Run: headless pygame with SDL's dummy video driver; simulated clock (each Clock.tick advances the game by its frame time, no real sleeping); random seed 0; keys injected as events and as key.get_pressed() state; no mouse input.
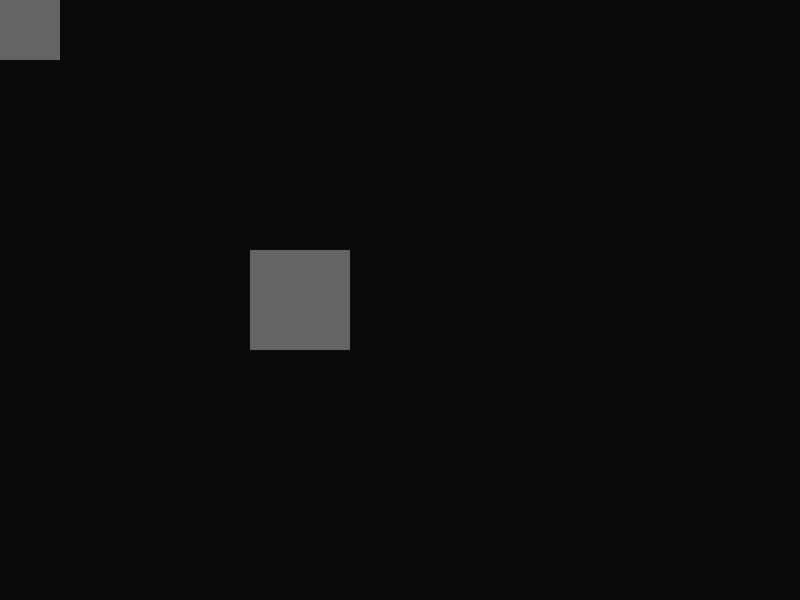
Frame 1 of 4 · flips 1–60 · no input
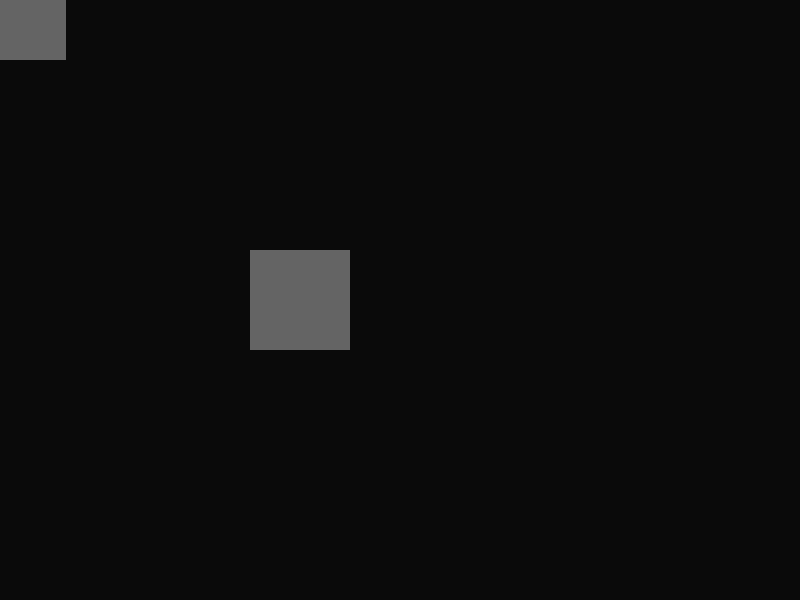
Frame 2 of 4 · flips 61–180 · tapped SPACE, RETURN · held RIGHT (→), D
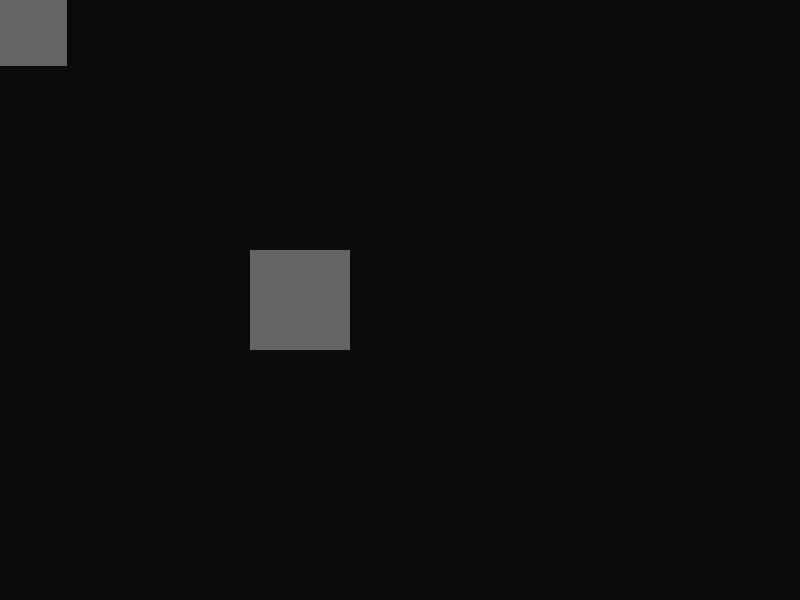
Frame 3 of 4 · flips 181–300 · held DOWN (↓), S
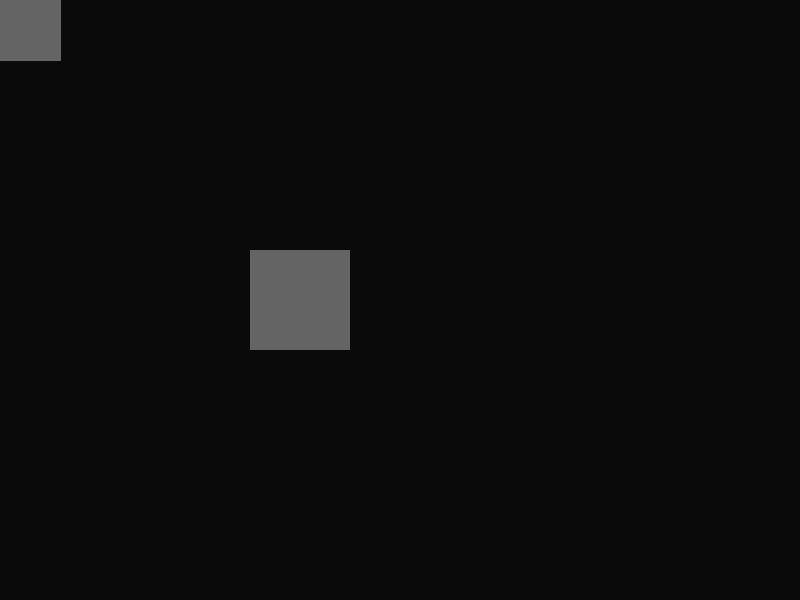
Frame 4 of 4 · flips 301–420 · held LEFT (←), A, UP (↑), W

The pygame program that drew these frames:

#/!/usr/bin/env python2

import pygame


def cross(v1, v2):
    return v2[0]*v1[1] - v2[1]*v1[0]

# e.g. intersect([rayP, rayV], [lineP1, lineP2])
def intersect(ray, line, screen):
    pygame.draw.line(screen, (255, 0, 0),
                     (ray[0][0], ray[0][1]),
                     (ray[0][0] + 50*ray[1][0],
                      ray[0][1] + 50*ray[1][1] ) )
    pygame.draw.line(screen, (0, 255, 0),
                     (line[0][0], line[0][1]),
                     (line[1][0], line[1][1] ) )
    
    v1 = [ray[0][0] - line[0][0], ray[0][1] - line[0][1]]
    v2 = [line[1][0] - line[0][0], line[1][1] - line[0][1]]
    v3 = [-ray[1][1], ray[1][0]]

    dot = v2[0]*v3[0] + v2[1]*v3[1]
    if abs(dot) < 0.000001:
        return 100

    t1 = cross(v2, v1) / dot
    t2 = (v1[0]*v3[0] + v1[1]*v3[1])/dot

    if t1 > 0.0 and (t2 >= 0.0 and t2 <= 1.0):
        return t1
    else:
        return 100

DRAG = 0.8

class AABB:
    def __init__(self, pos, size):
        self.pos = pos
        self.size = size
        self.vel = [0.0,0.0]
        self.force = [0.0,0.0]
    def draw(self, screen):
        pygame.draw.rect(screen, (100,100,100), (self.min()[0], self.min()[1], self.size[0], self.size[1]))
    def addForce(self, dv):
        self.force[0] += dv[0]
        self.force[1] += dv[1]
    def setXForce(self, vx):
        self.force[0] = vx
    def setYForce(self, vy):
        self.force[1] = vy
    def max(self):
        return [self.pos[0] + self.size[0]/2, self.pos[1] + self.size[1]/2]
    def min(self):
        return [self.pos[0] - self.size[0]/2, self.pos[1] - self.size[1]/2]    
    def update(self, aabs, dt, screen):
        lastPos = self.pos[:]
        self.vel[0] += self.force[0]*dt
        self.vel[1] += self.force[1]*dt
        self.pos[0] += self.vel[0]*dt
        self.pos[1] += self.vel[1]*dt
        self.vel[0] *= DRAG
        self.vel[1] *= DRAG

        for b in aabs:
            if self is not b and (abs(self.vel[0]) > 0 or abs(self.vel[1]) > 0):
                thisMin = self.min()
                thisMax = self.max()
                otherMin = b.min()
                otherMax = b.max()
                if (thisMax[0] > otherMin[0] and thisMin[0] < otherMax[0] and
                    thisMax[1] > otherMin[1] and thisMin[1] < otherMax[1]):
                    print("COLLISION!")

                    pC = [0.0, 0.0]
                    pH = [0.0, 0.0]
                    pV = [0.0, 0.0]
                    opC = [0.0, 0.0]
                    opH = [0.0, 0.0]
                    opV = [0.0, 0.0]
                    if thisMin[0] <= otherMin[0]: # and self.vel[0] > 0:
                        pC[0] = thisMax[0]
                        pH[0] = thisMin[0]
                        pV[0] = thisMax[0]
                        opC[0] = otherMin[0]
                        opH[0] = otherMax[0]
                        opV[0] = otherMin[0]
                    elif thisMax[0] >= otherMax[0]: # and self.vel[0] < 0:
                        pC[0] = thisMin[0]
                        pH[0] = thisMax[0]
                        pV[0] = thisMin[0]
                        opC[0] = otherMax[0]
                        opH[0] = otherMin[0]
                        opV[0] = otherMax[0]
                        
                    if thisMin[1] <= otherMin[1]: # and self.vel[1] > 0:
                        pC[1] = thisMax[1]
                        pH[1] = thisMax[1]
                        pV[1] = thisMin[1]
                        opC[1] = otherMin[1]
                        opH[1] = otherMin[1]
                        opV[1] = otherMax[1]
                    elif thisMax[1] >= otherMax[1]: # and self.vel[1] < 0:
                        pC[1] = thisMin[1]
                        pH[1] = thisMin[1]
                        pV[1] = thisMax[1]
                        opC[1] = otherMax[1]
                        opH[1] = otherMax[1]
                        opV[1] = otherMin[1]

                    print("PC: (%f, %f), PH: (%f, %f), PV: (%f, %f)" % (pC[0], pC[1], pH[0], pH[1], pV[0], pV[1]))
                    print("OPC: (%f, %f), OPH: (%f, %f), OPV: (%f, %f)" % (opC[0], opC[1], opH[0], opH[1], opV[0], opV[1]))
                    
                    tCV = intersect([pC, self.vel], [opC, opV], screen)
                    tCH = intersect([pC, self.vel], [opC, opH], screen)
                    tVV = intersect([pV, self.vel], [opC, opV], screen)
                    tVH = intersect([pV, self.vel], [opC, opH], screen)
                    tHV = intersect([pH, self.vel], [opC, opV], screen)
                    tHH = intersect([pH, self.vel], [opC, opH], screen)

                    if min([tCH, tVH, tHH]) < min([tCV, tVV, tHV]) and (self.vel[1] < 0) != (opC[1] - pC[1] < 0):
                        self.pos[1] += opC[1] - pC[1]
                        self.vel[1] = 0.0
                    elif min([tCH, tVH, tHH]) > min([tCV, tVV, tHV]) and (self.vel[0] < 0) != (opC[0] - pC[0] < 0):
                        self.pos[0] += opC[0] - pC[0]
                        self.vel[0] = 0.0

                    print("TCV: %f, TCH: %f  |  TVV: %f, TVH: %f  |  THV: %f, THH: %f" % (tCV, tCH, tVV, tVH, tHV, tHH))

if __name__ == "__main__":
    pygame.init()
    screen = pygame.display.set_mode((800,600))

    aabbs = [AABB([10.0,10.0], [100.0,100.0]), AABB([300.0,300.0], [100.0,100.0])]
    
    try:
        running = True
        while running:
            for e in pygame.event.get():
                if e.type == pygame.QUIT:
                    running = False
                if e.type == pygame.KEYDOWN:
                    if e.key == pygame.K_w:
                        aabbs[0].addForce((0.0,-40.0))
                    elif e.key == pygame.K_s:
                        aabbs[0].addForce((0.0,40.0))
                    elif e.key == pygame.K_a:
                        aabbs[0].addForce((-40.0,0.0))
                    elif e.key == pygame.K_d:
                        aabbs[0].addForce((40.0,0.0))
                if e.type == pygame.KEYUP:
                    if e.key == pygame.K_w:
                        aabbs[0].setYForce(0.0)
                    elif e.key == pygame.K_s:
                        aabbs[0].setYForce(0.0)
                    elif e.key == pygame.K_a:
                        aabbs[0].setXForce(0.0)
                    elif e.key == pygame.K_d:
                        aabbs[0].setXForce(0.0)
            screen.fill((10,10,10))
            for b in aabbs:
                b.draw(screen)
            for b in aabbs:
                b.update(aabbs, 0.016, screen)
            pygame.display.update()
    except KeyboardInterrupt:
        print("Ctrl-C...")
    finally:
        print("Quitting...")
        pygame.quit()
